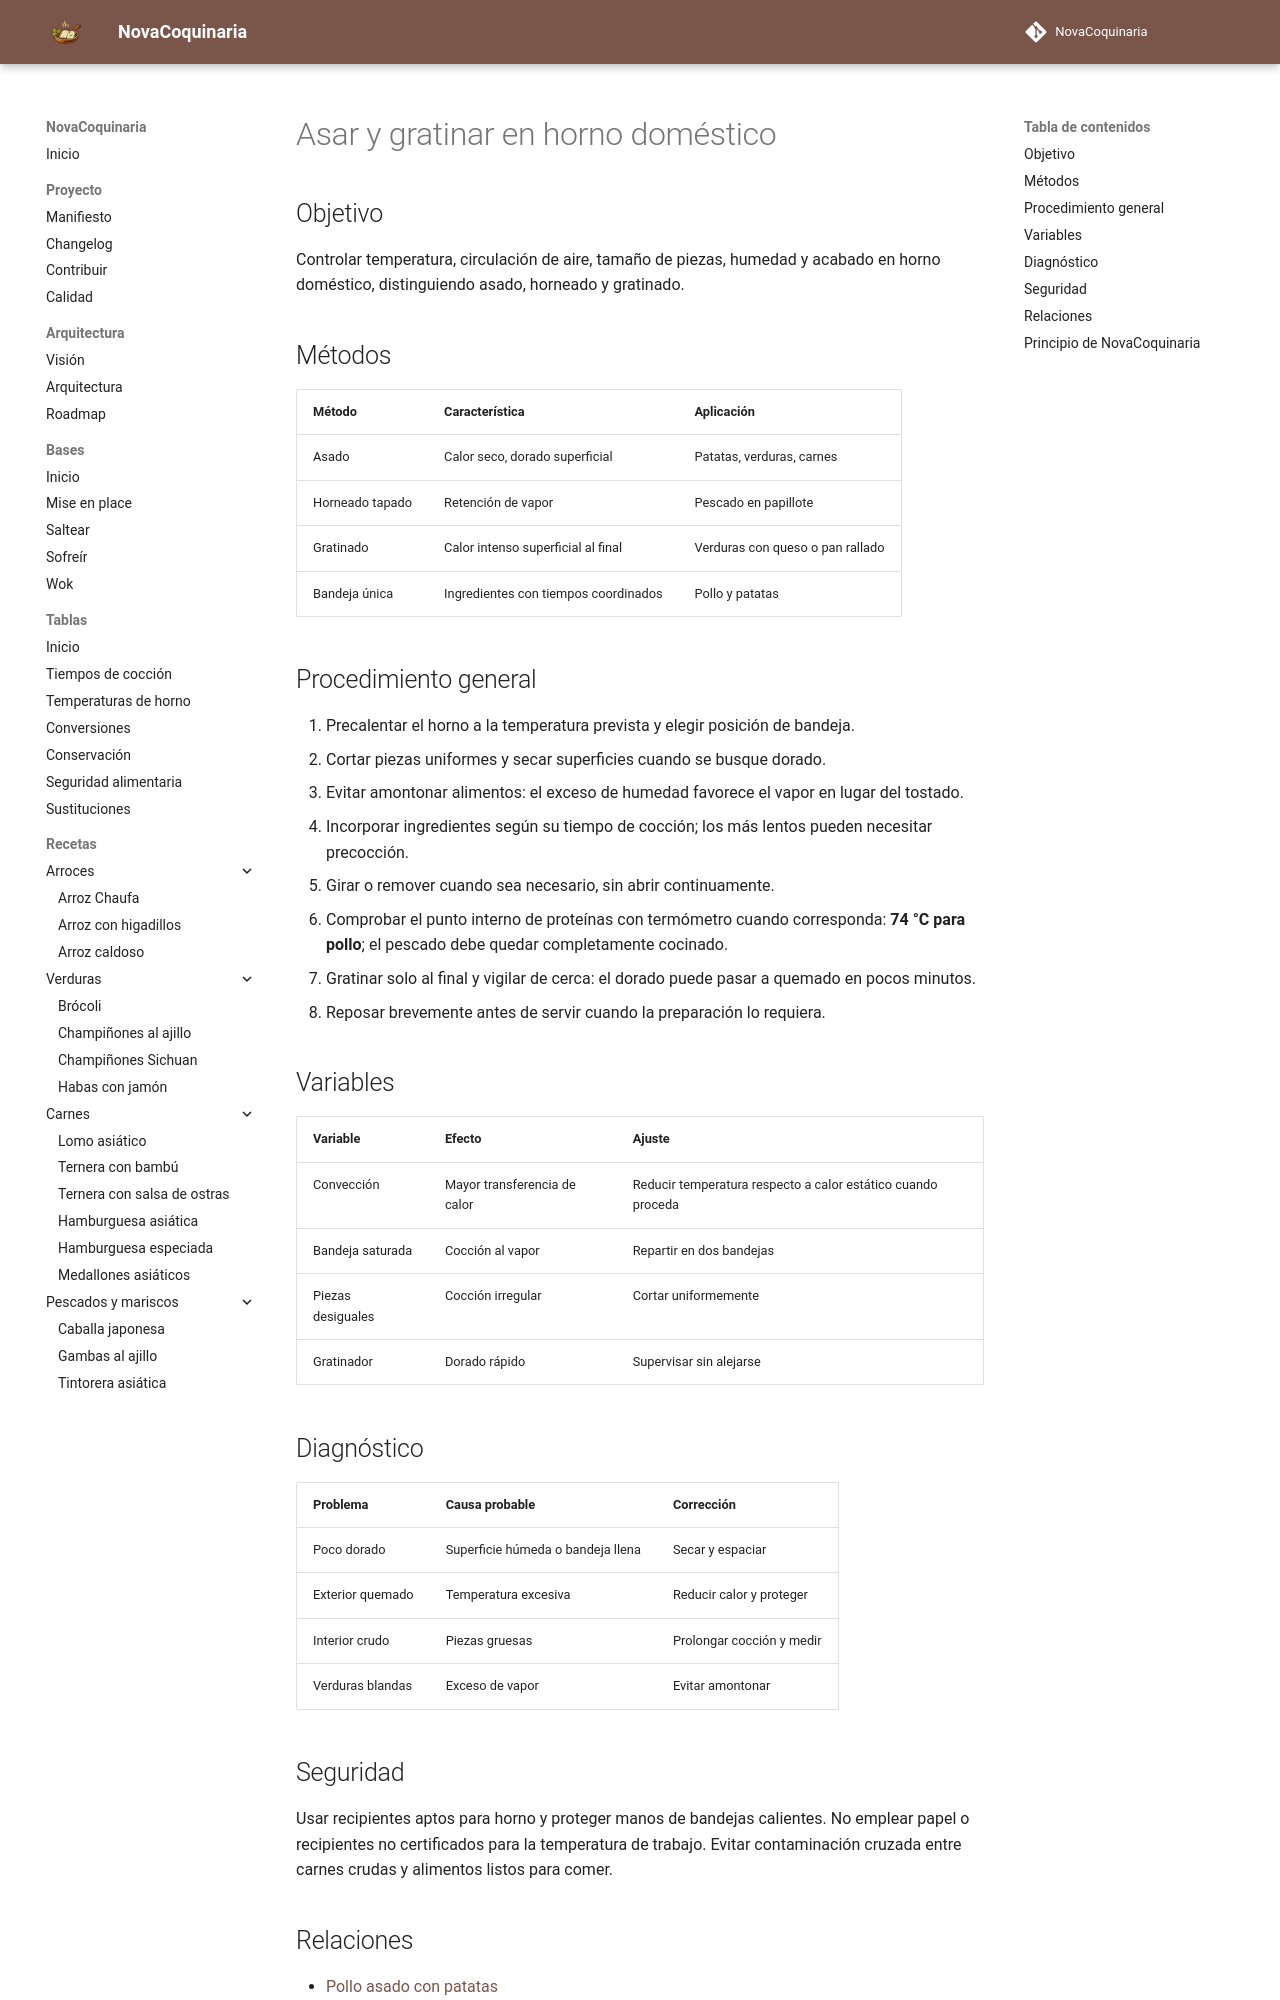

repository: fran-eliot/NovaCoquinaria · page: 00_Bases/03_Tecnicas/asar_en_horno.html · generator: mkdocs

---
id: TEC-0027
tipo: tecnica
titulo: Asar y gratinar en horno doméstico
categoria: Técnicas
estado: borrador
version: 1.0.0
ultima_revision: 2026-11-14
etiquetas:
  - horno
  - tecnica
---

# Asar y gratinar en horno doméstico

## Objetivo
Controlar temperatura, circulación de aire, tamaño de piezas, humedad y acabado en horno doméstico, distinguiendo asado, horneado y gratinado.

## Métodos
| Método | Característica | Aplicación |
|---|---|---|
| Asado | Calor seco, dorado superficial | Patatas, verduras, carnes |
| Horneado tapado | Retención de vapor | Pescado en papillote |
| Gratinado | Calor intenso superficial al final | Verduras con queso o pan rallado |
| Bandeja única | Ingredientes con tiempos coordinados | Pollo y patatas |

## Procedimiento general
1. Precalentar el horno a la temperatura prevista y elegir posición de bandeja.
2. Cortar piezas uniformes y secar superficies cuando se busque dorado.
3. Evitar amontonar alimentos: el exceso de humedad favorece el vapor en lugar del tostado.
4. Incorporar ingredientes según su tiempo de cocción; los más lentos pueden necesitar precocción.
5. Girar o remover cuando sea necesario, sin abrir continuamente.
6. Comprobar el punto interno de proteínas con termómetro cuando corresponda: **74 °C para pollo**; el pescado debe quedar completamente cocinado.
7. Gratinar solo al final y vigilar de cerca: el dorado puede pasar a quemado en pocos minutos.
8. Reposar brevemente antes de servir cuando la preparación lo requiera.

## Variables
| Variable | Efecto | Ajuste |
|---|---|---|
| Convección | Mayor transferencia de calor | Reducir temperatura respecto a calor estático cuando proceda |
| Bandeja saturada | Cocción al vapor | Repartir en dos bandejas |
| Piezas desiguales | Cocción irregular | Cortar uniformemente |
| Gratinador | Dorado rápido | Supervisar sin alejarse |

## Diagnóstico
| Problema | Causa probable | Corrección |
|---|---|---|
| Poco dorado | Superficie húmeda o bandeja llena | Secar y espaciar |
| Exterior quemado | Temperatura excesiva | Reducir calor y proteger |
| Interior crudo | Piezas gruesas | Prolongar cocción y medir |
| Verduras blandas | Exceso de vapor | Evitar amontonar |

## Seguridad
Usar recipientes aptos para horno y proteger manos de bandejas calientes. No emplear papel o recipientes no certificados para la temperatura de trabajo. Evitar contaminación cruzada entre carnes crudas y alimentos listos para comer.
